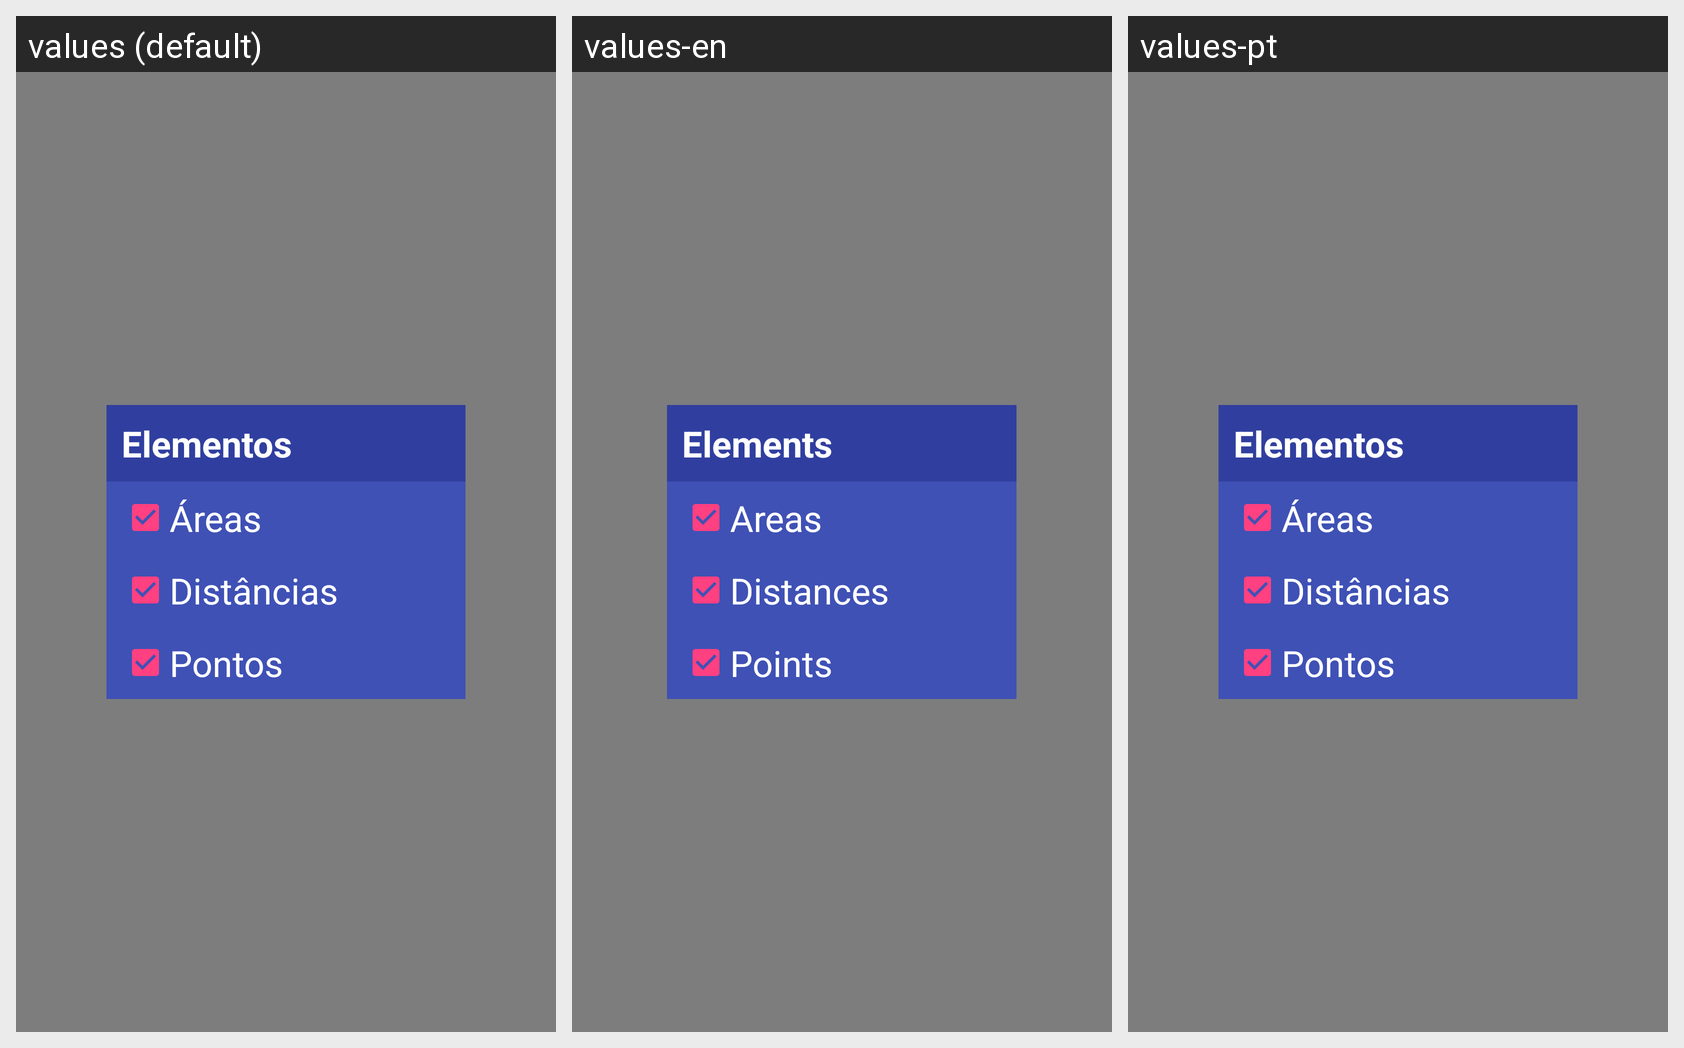

The same Android screen rendered under several of its app's locales, left to right. List the strings drawn on it with the default value and each locale's translation.
Android screen res/layout/popup_layer.xml rendered under 3 locales, left to right: values (default), values-en, values-pt. Device: Nexus 5 (rendered at 1080×1920; each locale shown at half size, 540×960, under a caption strip naming it); theme AppTheme.
Strings drawn on this screen, with the default value and each locale's value (text and hints the layout hard-codes, and strings that could not be matched under every locale, appear in the picture but are not listed):

title_elemento_list
  values: Elementos
  values-en: Elements
  values-pt: Elementos  [not translated; the default value is used]

cbx_geometrias
  values: Áreas
  values-en: Areas
  values-pt: Áreas  [not translated; the default value is used]

cbx_distancias
  values: Distâncias
  values-en: Distances
  values-pt: Distâncias  [not translated; the default value is used]

cbx_pontos_de_interesse
  values: Pontos
  values-en: Points
  values-pt: Pontos  [not translated; the default value is used]
